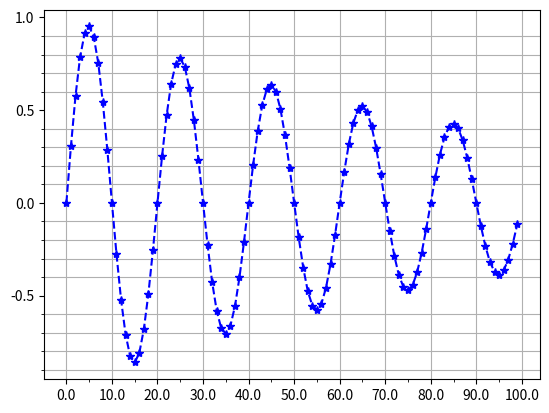

This figure's Python source:
import matplotlib.pyplot as plt
import numpy as np
import pandas as pd
# # plt.axis()
# l=[-1,1,-10,10]
# plt.axis(l)
# # plt.axhline()
# # plt.axvline()
# # plt.axhline(4)
# plt.show()

#
# N = 5
# menMeans = (20, 35, 30, 35, 27)
# menStd =   (2, 3, 4, 1, 2)
#
# ind = np.arange(N)  # the x locations for the groups
# width = 0.35       # the width of the bars
#
# fig, ax = plt.subplots()
# rects1 = ax.bar(ind, menMeans, width, color='r', yerr=menStd)
#
# womenMeans = (25, 32, 34, 20, 25)
# womenStd = (3, 5, 2, 3, 3)
# rects2 = ax.bar(ind+width, womenMeans, width, color='y', yerr=womenStd)

# add some
# ax.set_ylabel('Scores')
# ax.set_title('Scores by group and gender')
# ax.set_xticks(ind+width)
# ax.set_xticklabels( ('G1', 'G2', 'G3', 'G4', 'G5') )
#
# ax.legend( (rects1[0], rects2[0]), ('Men', 'Women') )
#
# def autolabel(rects):
#     # attach some text labels
#     for rect in rects:
#         height = rect.get_height()
#         ax.text(rect.get_x()+rect.get_width()/2., 1.05*height, '%d'%int(height),
#                 ha='center', va='bottom')
#
# autolabel(rects1)
# autolabel(rects2)
#
# plt.show()
#
#
# import pandas  as pd
# import  numpy as np
# import matplotlib.pyplot  as plt
# ts=pd.Series(np.random.randn(1000),index=pd.date_range('1/1/2000',periods=1000))
# ts=ts.cumsum()
# ts.plot()
# plt.show()
#
#
#
# df=pd.DataFrame(np.random.randn(1000,4),index=ts.index,columns=list('ABCD'))
# df=df.cumsum()
# df.plot()
# plt.show()




#画柱状图
# df2 = pd.DataFrame(np.random.rand(10, 4), columns=['a', 'b', 'c', 'd'])
# print(np.random.rand(10, 4))
# df2.plot(kind='bar')   #分开并列线束
# df2.plot(kind='bar', stacked=True) #四个在同一个里面显示 百分比的形式
# df2.plot(kind='barh', stacked=True)#纵向显示
# plt.show()


# df4=pd.DataFrame({'a':np.random.randn(1000)+1,'b':np.random.randn(1000),'c':np.random.randn(1000)-1},columns=list('abc'))
# df4.plot(kind='hist', alpha=0.5)
# df4.plot(kind='hist', stacked=True, bins=20)
# df4['a'].plot(kind='hist', orientation='horizontal',cumulative=True) #cumulative是按顺序排序，加上这个
# plt.show()


# #Area Plot
# df = pd.DataFrame(np.random.rand(10, 4), columns=['a', 'b', 'c', 'd'])
# df.plot(kind='area')
# df.plot(kind='area',stacked=False)
# plt.show()


# #散点图
# df = pd.DataFrame(np.random.rand(50, 4), columns=['a', 'b', 'c', 'd'])
# df.plot(kind='scatter', x='a', y='b')
# df.plot(kind='scatter', x='a', y='b',color='DarkBlue', label='Group 1')
#
# #饼图
# df = pd.DataFrame(3 * np.random.rand(4, 2), index=['a', 'b', 'c', 'd'], columns=['x', 'y'])
# df.plot(kind='pie', subplots=True, figsize=(8, 4))
# df.plot(kind='pie', subplots=True,autopct='%.2f',figsize=(8, 4)) #显示百分比
# plt.show()
#
#
#
# #画矩阵散点图
# df = pd.DataFrame(np.random.randn(1000, 4), columns=['a', 'b', 'c', 'd'])
# pd.scatter_matrix(df, alpha=0.2, figsize=(6, 6), diagonal='kde')
# plt.show()

import matplotlib.pyplot as plt
import numpy as np



# def f(t):
#     return np.exp(-t) * np.cos(2 * np.pi * t)
#
# if __name__ == '__main__' :
#     t1 = np.arange(0, 5, 0.1)
#     t2 = np.arange(0, 5, 0.02)
#
#     plt.figure(12)
#     plt.subplot(221)
#     plt.plot(t1, f(t1), 'bo', t2, f(t2), 'r--')
#
#     plt.subplot(222)
#     plt.plot(t2, np.cos(2 * np.pi * t2), 'r--')
#
#     plt.subplot(212)
#     plt.plot([1, 2, 3, 4], [1, 4, 9, 16])
#
#     plt.show()


# import numpy as np
# import matplotlib.pyplot as plt
# plt.figure(1)#创建图表1
# plt.figure(2)#创建图表2
# ax1=plt.subplot(211)#在图表2中创建子图1
# ax2=plt.subplot(212)#在图表2中创建子图2
# x=np.linspace(0,3,100)
# for i in range(5):
#     plt.figure(1)
#     plt.plot(x,np.exp(i*x/3))
#     plt.sca(ax1)
#     plt.plot(x,np.sin(i*x))
#     plt.sca(ax2)
#     plt.plot(x,np.cos(i*x))
# plt.show()


#
# import numpy as np
# import matplotlib.pyplot as plt
# import matplotlib as mpl
#
# mpl.rcParams['font.family'] = 'sans-serif'
# mpl.rcParams['font.sans-serif'] = [u'SimHei']
# mpl.rcParams['axes.unicode_minus'] = False
#
# data = np.random.randint(1, 5, [3, 4])
# index = np.arange(data.shape[1])
# color_index = ['r', 'g', 'b']
#
# fig, (ax1, ax2, ax3) = plt.subplots(3, 1, figsize = (5, 12))
#
# for i in range(data.shape[0]):
#     ax1.bar(index + i*.25 + .1, data[i], width = .25, color = color_index[i],\
#     alpha = .5)
#
# for i in range(data.shape[0]):
#     ax2.bar(index + .25, data[i], width = .5, color = color_index[i],\
#     bottom = np.sum(data[:i], axis = 0), alpha = .7)
#
# ax3.barh(index, data[0], color = 'r', alpha = .5)
# ax3.barh(index, -data[1], color = 'b', alpha = .5)
#
# plt.show()
# plt.savefig('complex_bar_chart')

# """
# =============================================================
# Demo of the histogram (hist) function with multiple data sets
# =============================================================
#
# Plot histogram with multiple sample sets and demonstrate:
#
#     * Use of legend with multiple sample sets
#     * Stacked bars
#     * Step curve with no fill
#     * Data sets of different sample sizes
#
# Selecting different bin counts and sizes can significantly affect the
# shape of a histogram. The Astropy docs have a great section on how to
# select these parameters:
# http://docs.astropy.org/en/stable/visualization/histogram.html
# """
# import numpy as np
# import matplotlib.pyplot as plt
#
# np.random.seed(0)
#
# n_bins = 10
# x = np.random.randn(1000, 3)
#
# fig, axes = plt.subplots(nrows=2, ncols=2)
# ax0, ax1, ax2, ax3 = axes.flatten()
#
# colors = ['red', 'tan', 'lime']
# ax0.hist(x, n_bins, normed=1, histtype='bar', color=colors, label=colors)
# ax0.legend(prop={'size': 10})
# ax0.set_title('bars with legend')
#
# ax1.hist(x, n_bins, normed=1, histtype='bar', stacked=True)
# ax1.set_title('stacked bar')
#
# ax2.hist(x, n_bins, histtype='step', stacked=True, fill=False)
# ax2.set_title('stack step (unfilled)')
#
# # Make a multiple-histogram of data-sets with different length.
# x_multi = [np.random.randn(n) for n in [10000, 5000, 2000]]
# ax3.hist(x_multi, n_bins, histtype='bar')
# ax3.set_title('different sample sizes')
#
# fig.tight_layout()
# plt.show()



# """
# ========
# Barchart
# ========
#
# A bar plot with errorbars and height labels on individual bars
# """
# import numpy as np
# import matplotlib.pyplot as plt
#
# N = 5
# men_means = (20, 35, 30, 35, 27)
# men_std = (2, 3, 4, 1, 2)
#
# ind = np.arange(N)  # the x locations for the groups
# width = 0.35       # the width of the bars
#
# fig, ax = plt.subplots()
# rects1 = ax.bar(ind, men_means, width, color='r', yerr=men_std)
#
# women_means = (25, 32, 34, 20, 25)
# women_std = (3, 5, 2, 3, 3)
# # rects2 = ax.bar(ind + width, women_means, width, color='y', yerr=women_std)
#
# # add some text for labels, title and axes ticks
# ax.set_ylabel('Scores')
# ax.set_title('Scores by group and gender')
# ax.set_xticks(ind + width / 2)
# ax.set_xticklabels(('G1', 'G2', 'G3', 'G4', 'G5'))
#
# # ax.legend((rects1[0], rects2[0]), ('Men', 'Women'))
#
#
# def autolabel(rects):
#     """
#     Attach a text label above each bar displaying its height
#     """
#     for rect in rects:
#         height = rect.get_height()
#         print(rect.get_x())
#         ax.text(rect.get_x() + rect.get_width()/2., 1.05*height,
#                 '%d' % int(height),
#                 ha='center', va='bottom')
#
# autolabel(rects1)
# # autolabel(rects2)
#
# plt.show()



import matplotlib.pyplot as plt
import numpy as np

# import matplotlib.cbook as cbook
#
# fname = cbook.get_sample_data('msft.csv', asfileobj=False)
# fname2 = cbook.get_sample_data('data_x_x2_x3.csv', asfileobj=False)

# test 1; use ints
# plt.plotfile(fname, (0, 5, 6))
#
# # test 2; use names
# plt.plotfile(fname, ('date', 'volume', 'adj_close'))
#
# # test 3; use semilogy for volume
# plt.plotfile(fname, ('date', 'volume', 'adj_close'),
#              plotfuncs={'volume': 'semilogy'})
#
# # test 4; use semilogy for volume
# plt.plotfile(fname, (0, 5, 6), plotfuncs={5: 'semilogy'})
#
# # test 5; single subplot
# plt.plotfile(fname, ('date', 'open', 'high', 'low', 'close'), subplots=False)
#
# # test 6; labeling, if no names in csv-file
# plt.plotfile(fname2, cols=(0, 1, 2), delimiter=' ',
#              names=['$x$', '$f(x)=x^2$', '$f(x)=x^3$'])
#
# # test 7; more than one file per figure--illustrated here with a single file
# plt.plotfile(fname2, cols=(0, 1), delimiter=' ')
# plt.plotfile(fname2, cols=(0, 2), newfig=False,
#              delimiter=' ')  # use current figure
# plt.xlabel(r'$x$')
# plt.ylabel(r'$f(x) = x^2, x^3$')

# test 8; use bar for volume
# plt.plotfile(fname, (0, 5, 6), plotfuncs={5: 'bar'})
#
# plt.show()


#
# import matplotlib as mpl
#
#
# mpl.rcParams['font.sans-serif']=['SimHei'] #用来正常显示中文标签
#
# mpl.rcParams['axes.unicode_minus']=False #用来正常显示负号
#
# mpl.rc('xtick', labelsize=20) #设置坐标轴刻度显示大小
#
# mpl.rc('ytick', labelsize=20)
#
# font_size=30


from pylab import *
from matplotlib.ticker import MultipleLocator, FormatStrFormatter

xmajorLocator   = MultipleLocator(10) #将x主刻度标签设置为20的倍数
xmajorFormatter = FormatStrFormatter('%1.1f') #设置x轴标签文本的格式
xminorLocator   = MultipleLocator(5) #将x轴次刻度标签设置为5的倍数

ymajorLocator   = MultipleLocator(0.5) #将y轴主刻度标签设置为0.5的倍数
ymajorFormatter = FormatStrFormatter('%1.1f') #设置y轴标签文本的格式
yminorLocator   = MultipleLocator(0.1) #将此y轴次刻度标签设置为0.1的倍数

t = arange(0.0, 100.0, 1)
s = sin(0.1*pi*t)*exp(-t*0.01)

ax = subplot(111) #注意:一般都在ax中设置,不再plot中设置
plot(t,s,'--b*')

#设置主刻度标签的位置,标签文本的格式
ax.xaxis.set_major_locator(xmajorLocator)
ax.xaxis.set_major_formatter(xmajorFormatter)

ax.yaxis.set_major_locator(ymajorLocator)
ax.yaxis.set_major_formatter(ymajorFormatter)

#显示次刻度标签的位置,没有标签文本
ax.xaxis.set_minor_locator(xminorLocator)
ax.yaxis.set_minor_locator(yminorLocator)

ax.xaxis.grid(True, which='major') #x坐标轴的网格使用主刻度
ax.yaxis.grid(True, which='minor') #y坐标轴的网格使用次刻度

show()